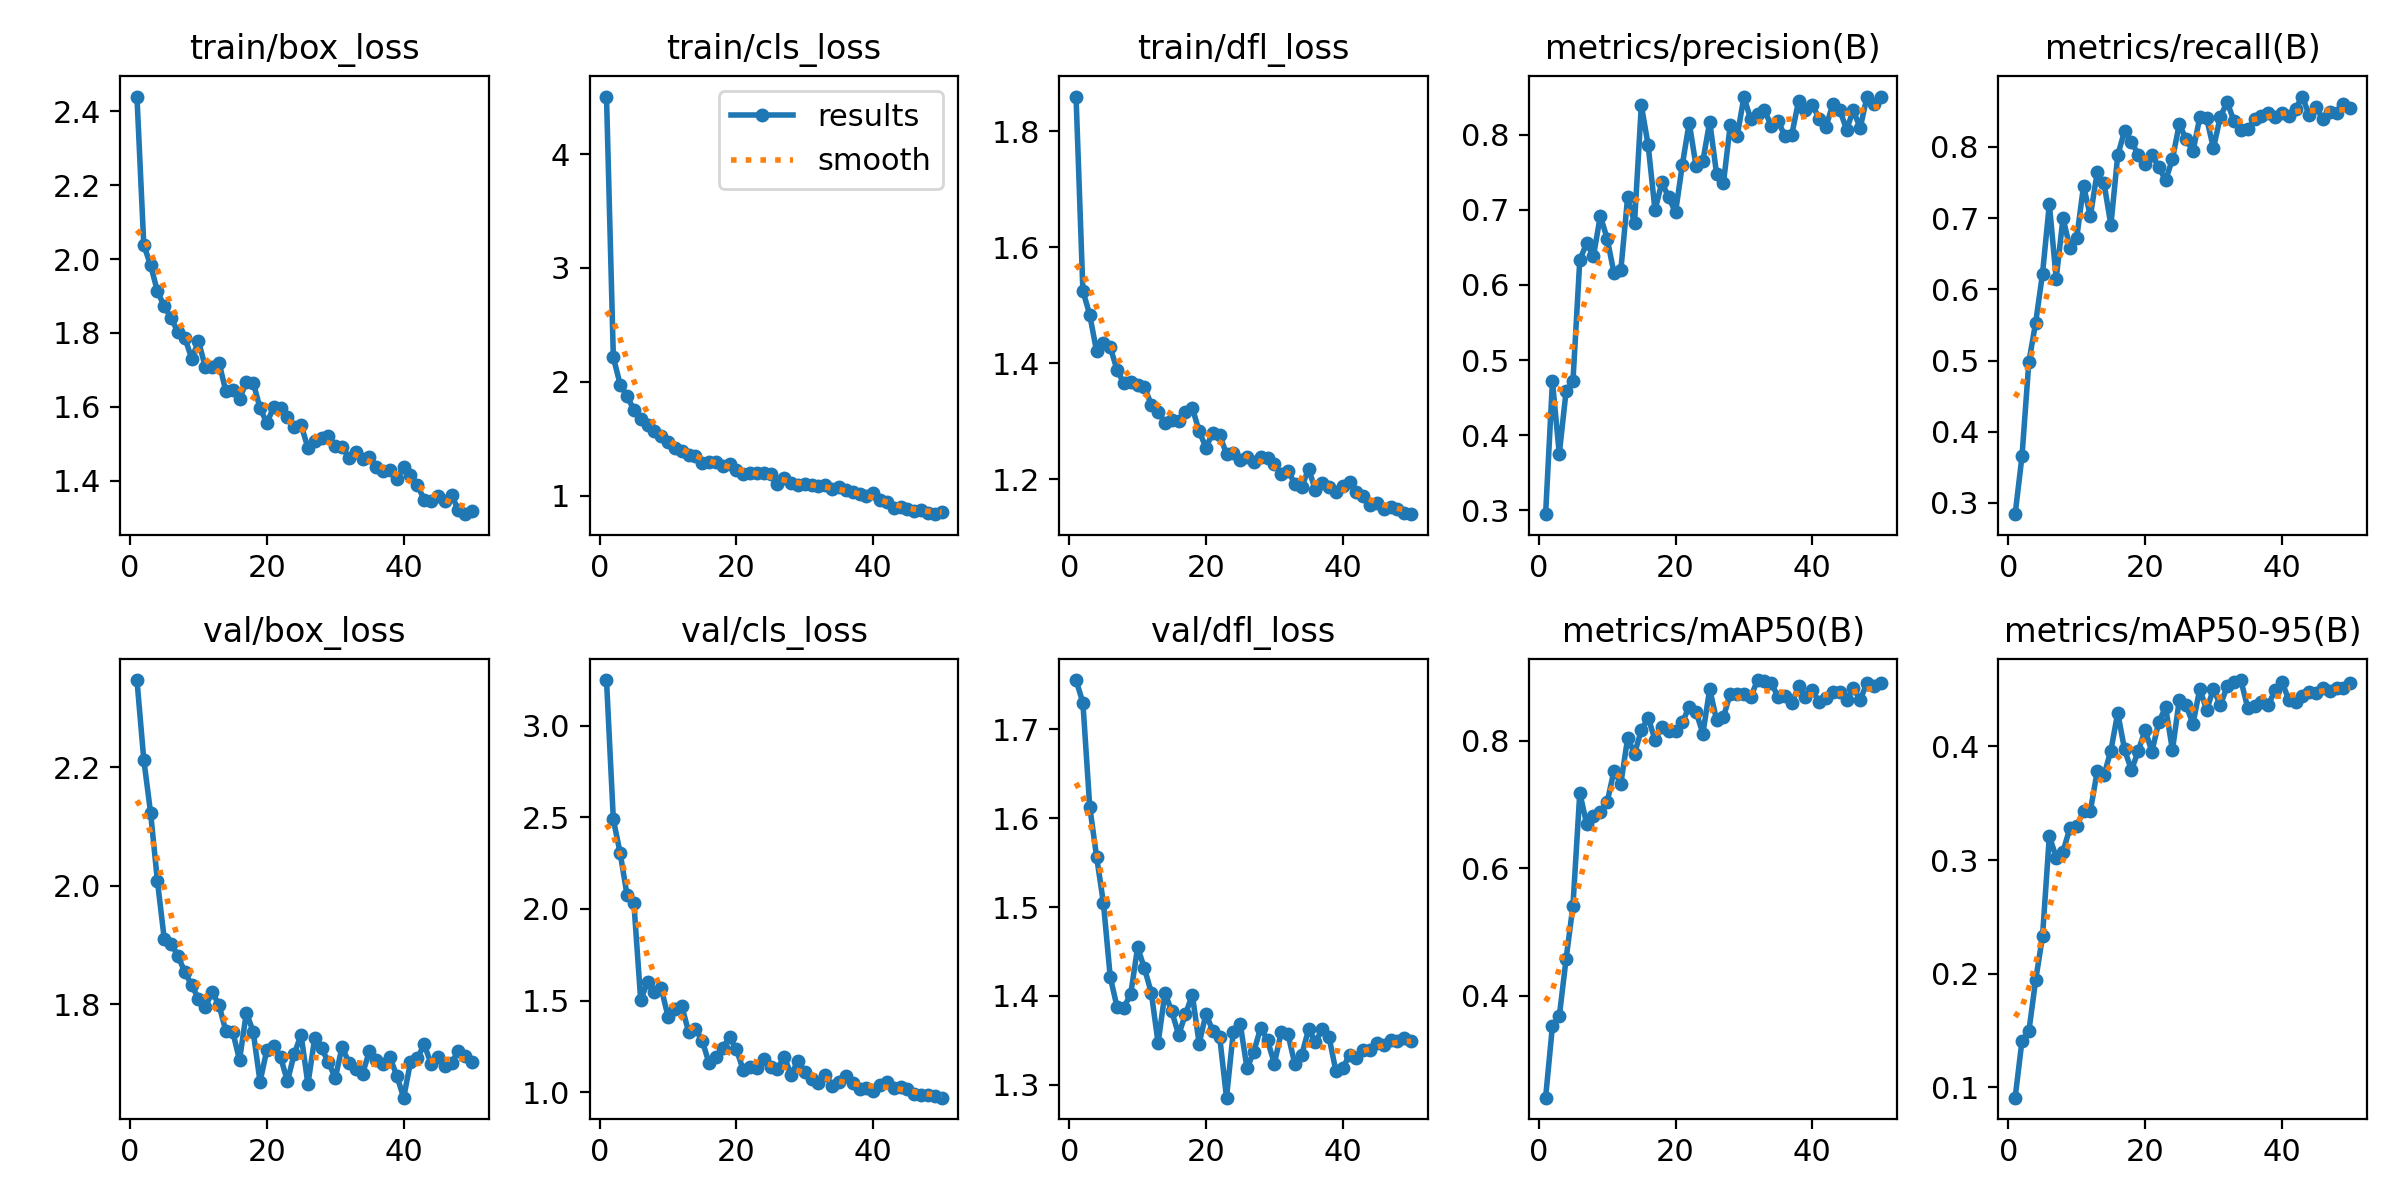

Values plotted in this chart, from the file beside it:
epoch, time, train/box_loss, train/cls_loss, train/dfl_loss, metrics/precision(B), metrics/recall(B), metrics/mAP50(B), metrics/mAP50-95(B), val/box_loss, val/cls_loss, val/dfl_loss, lr/pg0, lr/pg1, lr/pg2
1, 25.97, 2.44, 4.505, 1.86, 0.2947, 0.2843, 0.2397, 0.09102, 2.348, 3.248, 1.755, 0.0001827, 0.0001827, 0.06753
2, 51.71, 2.038, 2.213, 1.525, 0.4716, 0.3655, 0.3524, 0.1411, 2.213, 2.488, 1.73, 0.000362, 0.000362, 0.03438
3, 77.49, 1.983, 1.975, 1.484, 0.3751, 0.4977, 0.3673, 0.1492, 2.123, 2.304, 1.613, 0.0005338, 0.0005338, 0.001214
4, 103.3, 1.912, 1.871, 1.421, 0.4589, 0.5532, 0.4579, 0.1944, 2.007, 2.076, 1.557, 0.0005264, 0.0005264, 0.0005264
5, 129.3, 1.872, 1.755, 1.434, 0.4718, 0.6218, 0.5413, 0.2329, 1.909, 2.034, 1.505, 0.0005153, 0.0005153, 0.0005153
6, 155.1, 1.84, 1.675, 1.428, 0.6334, 0.7197, 0.7188, 0.3212, 1.902, 1.503, 1.421, 0.0005042, 0.0005042, 0.0005042
7, 180.8, 1.802, 1.619, 1.388, 0.6553, 0.615, 0.6696, 0.3022, 1.881, 1.602, 1.387, 0.0004932, 0.0004932, 0.0004932
8, 206.5, 1.787, 1.563, 1.365, 0.6386, 0.7001, 0.6815, 0.3075, 1.854, 1.546, 1.387, 0.0004821, 0.0004821, 0.0004821
9, 232.3, 1.731, 1.521, 1.367, 0.692, 0.6584, 0.6886, 0.3281, 1.832, 1.568, 1.403, 0.000471, 0.000471, 0.000471
10, 258.2, 1.777, 1.468, 1.362, 0.6619, 0.6721, 0.7038, 0.3304, 1.809, 1.412, 1.455, 0.0004599, 0.0004599, 0.0004599
11, 284.1, 1.707, 1.417, 1.359, 0.6159, 0.7451, 0.7532, 0.3428, 1.795, 1.453, 1.431, 0.0004488, 0.0004488, 0.0004488
12, 310.1, 1.708, 1.387, 1.328, 0.6198, 0.703, 0.733, 0.3434, 1.82, 1.471, 1.404, 0.0004378, 0.0004378, 0.0004378
13, 335.9, 1.72, 1.353, 1.315, 0.7173, 0.7643, 0.8047, 0.3782, 1.798, 1.331, 1.347, 0.0004267, 0.0004267, 0.0004267
14, 361.7, 1.642, 1.348, 1.297, 0.6825, 0.7486, 0.7801, 0.375, 1.754, 1.346, 1.403, 0.0004156, 0.0004156, 0.0004156
15, 387.7, 1.645, 1.286, 1.302, 0.8393, 0.6902, 0.8172, 0.3963, 1.753, 1.282, 1.383, 0.0004045, 0.0004045, 0.0004045
16, 413.5, 1.621, 1.291, 1.301, 0.7859, 0.7883, 0.8367, 0.4295, 1.705, 1.157, 1.356, 0.0003934, 0.0003934, 0.0003934
17, 439.4, 1.667, 1.297, 1.315, 0.6994, 0.8222, 0.8015, 0.3973, 1.786, 1.194, 1.379, 0.0003823, 0.0003823, 0.0003823
18, 465.4, 1.665, 1.262, 1.323, 0.7366, 0.8072, 0.8216, 0.379, 1.753, 1.243, 1.401, 0.0003713, 0.0003713, 0.0003713
19, 491.5, 1.597, 1.276, 1.282, 0.7166, 0.7889, 0.8156, 0.396, 1.669, 1.3, 1.346, 0.0003602, 0.0003602, 0.0003602
20, 517.5, 1.556, 1.223, 1.254, 0.6969, 0.7761, 0.816, 0.4143, 1.723, 1.234, 1.38, 0.0003491, 0.0003491, 0.0003491
21, 543.3, 1.6, 1.19, 1.28, 0.7603, 0.7884, 0.8296, 0.3955, 1.73, 1.121, 1.361, 0.000338, 0.000338, 0.000338
22, 569.4, 1.596, 1.201, 1.276, 0.8163, 0.7718, 0.8538, 0.4214, 1.71, 1.138, 1.354, 0.0003269, 0.0003269, 0.0003269
23, 595.3, 1.573, 1.194, 1.243, 0.758, 0.753, 0.8457, 0.4344, 1.67, 1.134, 1.286, 0.0003159, 0.0003159, 0.0003159
24, 621.3, 1.544, 1.195, 1.244, 0.7652, 0.7829, 0.8117, 0.3968, 1.716, 1.183, 1.36, 0.0003048, 0.0003048, 0.0003048
25, 647.3, 1.551, 1.186, 1.233, 0.8176, 0.8318, 0.8818, 0.4409, 1.748, 1.136, 1.369, 0.0002937, 0.0002937, 0.0002937
26, 673.2, 1.489, 1.105, 1.238, 0.7481, 0.8107, 0.8327, 0.4361, 1.665, 1.129, 1.319, 0.0002826, 0.0002826, 0.0002826
27, 699.2, 1.507, 1.151, 1.23, 0.7352, 0.7938, 0.837, 0.4197, 1.743, 1.194, 1.337, 0.0002715, 0.0002715, 0.0002715
28, 725.1, 1.516, 1.113, 1.238, 0.8131, 0.8413, 0.8746, 0.4507, 1.725, 1.094, 1.364, 0.0002605, 0.0002605, 0.0002605
29, 751.2, 1.521, 1.092, 1.236, 0.798, 0.8399, 0.8746, 0.432, 1.702, 1.172, 1.35, 0.0002494, 0.0002494, 0.0002494
30, 777.1, 1.493, 1.1, 1.226, 0.85, 0.7981, 0.8743, 0.4507, 1.675, 1.108, 1.324, 0.0002383, 0.0002383, 0.0002383
31, 802.9, 1.49, 1.096, 1.208, 0.8207, 0.8424, 0.8693, 0.436, 1.728, 1.074, 1.359, 0.0002272, 0.0002272, 0.0002272
32, 828.9, 1.462, 1.08, 1.214, 0.8277, 0.8626, 0.8957, 0.453, 1.7, 1.05, 1.357, 0.0002161, 0.0002161, 0.0002161
33, 854.7, 1.479, 1.089, 1.191, 0.8325, 0.8364, 0.8944, 0.457, 1.69, 1.094, 1.323, 0.0002051, 0.0002051, 0.0002051
34, 880.9, 1.458, 1.054, 1.186, 0.8122, 0.8232, 0.8903, 0.4584, 1.683, 1.036, 1.334, 0.000194, 0.000194, 0.000194
35, 906.7, 1.465, 1.074, 1.217, 0.8181, 0.8245, 0.8698, 0.4341, 1.721, 1.057, 1.362, 0.0001829, 0.0001829, 0.0001829
36, 932.5, 1.438, 1.046, 1.181, 0.7983, 0.839, 0.8704, 0.4352, 1.705, 1.088, 1.348, 0.0001718, 0.0001718, 0.0001718
37, 958.2, 1.426, 1.028, 1.193, 0.8002, 0.8436, 0.8598, 0.4389, 1.698, 1.053, 1.362, 0.0001607, 0.0001607, 0.0001607
38, 984.1, 1.428, 1.016, 1.185, 0.8455, 0.8472, 0.8857, 0.4363, 1.71, 1.02, 1.353, 0.0001496, 0.0001496, 0.0001496
39, 1010, 1.405, 0.9984, 1.177, 0.8328, 0.8421, 0.8693, 0.4492, 1.679, 1.022, 1.315, 0.0001386, 0.0001386, 0.0001386
40, 1036, 1.435, 1.024, 1.188, 0.8399, 0.8476, 0.8795, 0.4569, 1.642, 1.008, 1.319, 0.0001275, 0.0001275, 0.0001275
41, 1061, 1.416, 0.9572, 1.196, 0.8216, 0.843, 0.8612, 0.4412, 1.702, 1.037, 1.334, 0.0001164, 0.0001164, 0.0001164
42, 1085, 1.387, 0.9424, 1.177, 0.8109, 0.8536, 0.8681, 0.4388, 1.708, 1.058, 1.331, 0.0001053, 0.0001053, 0.0001053
43, 1111, 1.349, 0.8939, 1.171, 0.8405, 0.8706, 0.877, 0.4442, 1.732, 1.024, 1.34, 9.42441e-05, 9.42441e-05, 9.42441e-05
44, 1135, 1.346, 0.895, 1.155, 0.8337, 0.844, 0.8768, 0.4475, 1.699, 1.029, 1.339, 8.31631e-05, 8.31631e-05, 8.31631e-05
45, 1160, 1.359, 0.8823, 1.158, 0.8071, 0.8555, 0.8644, 0.4469, 1.711, 1.02, 1.347, 7.20822e-05, 7.20822e-05, 7.20822e-05
46, 1185, 1.345, 0.8615, 1.149, 0.8326, 0.8392, 0.8826, 0.451, 1.695, 0.9888, 1.345, 6.10012e-05, 6.10012e-05, 6.10012e-05
47, 1210, 1.361, 0.8686, 1.152, 0.8091, 0.8492, 0.865, 0.449, 1.701, 0.9861, 1.35, 4.99203e-05, 4.99203e-05, 4.99203e-05
48, 1235, 1.32, 0.849, 1.148, 0.8509, 0.8481, 0.8909, 0.4514, 1.72, 0.9836, 1.349, 3.88393e-05, 3.88393e-05, 3.88393e-05
49, 1260, 1.309, 0.836, 1.142, 0.8406, 0.8602, 0.8868, 0.4512, 1.711, 0.9791, 1.353, 2.77584e-05, 2.77584e-05, 2.77584e-05
50, 1285, 1.316, 0.852, 1.139, 0.8503, 0.854, 0.8906, 0.4554, 1.702, 0.9706, 1.349, 1.66774e-05, 1.66774e-05, 1.66774e-05
